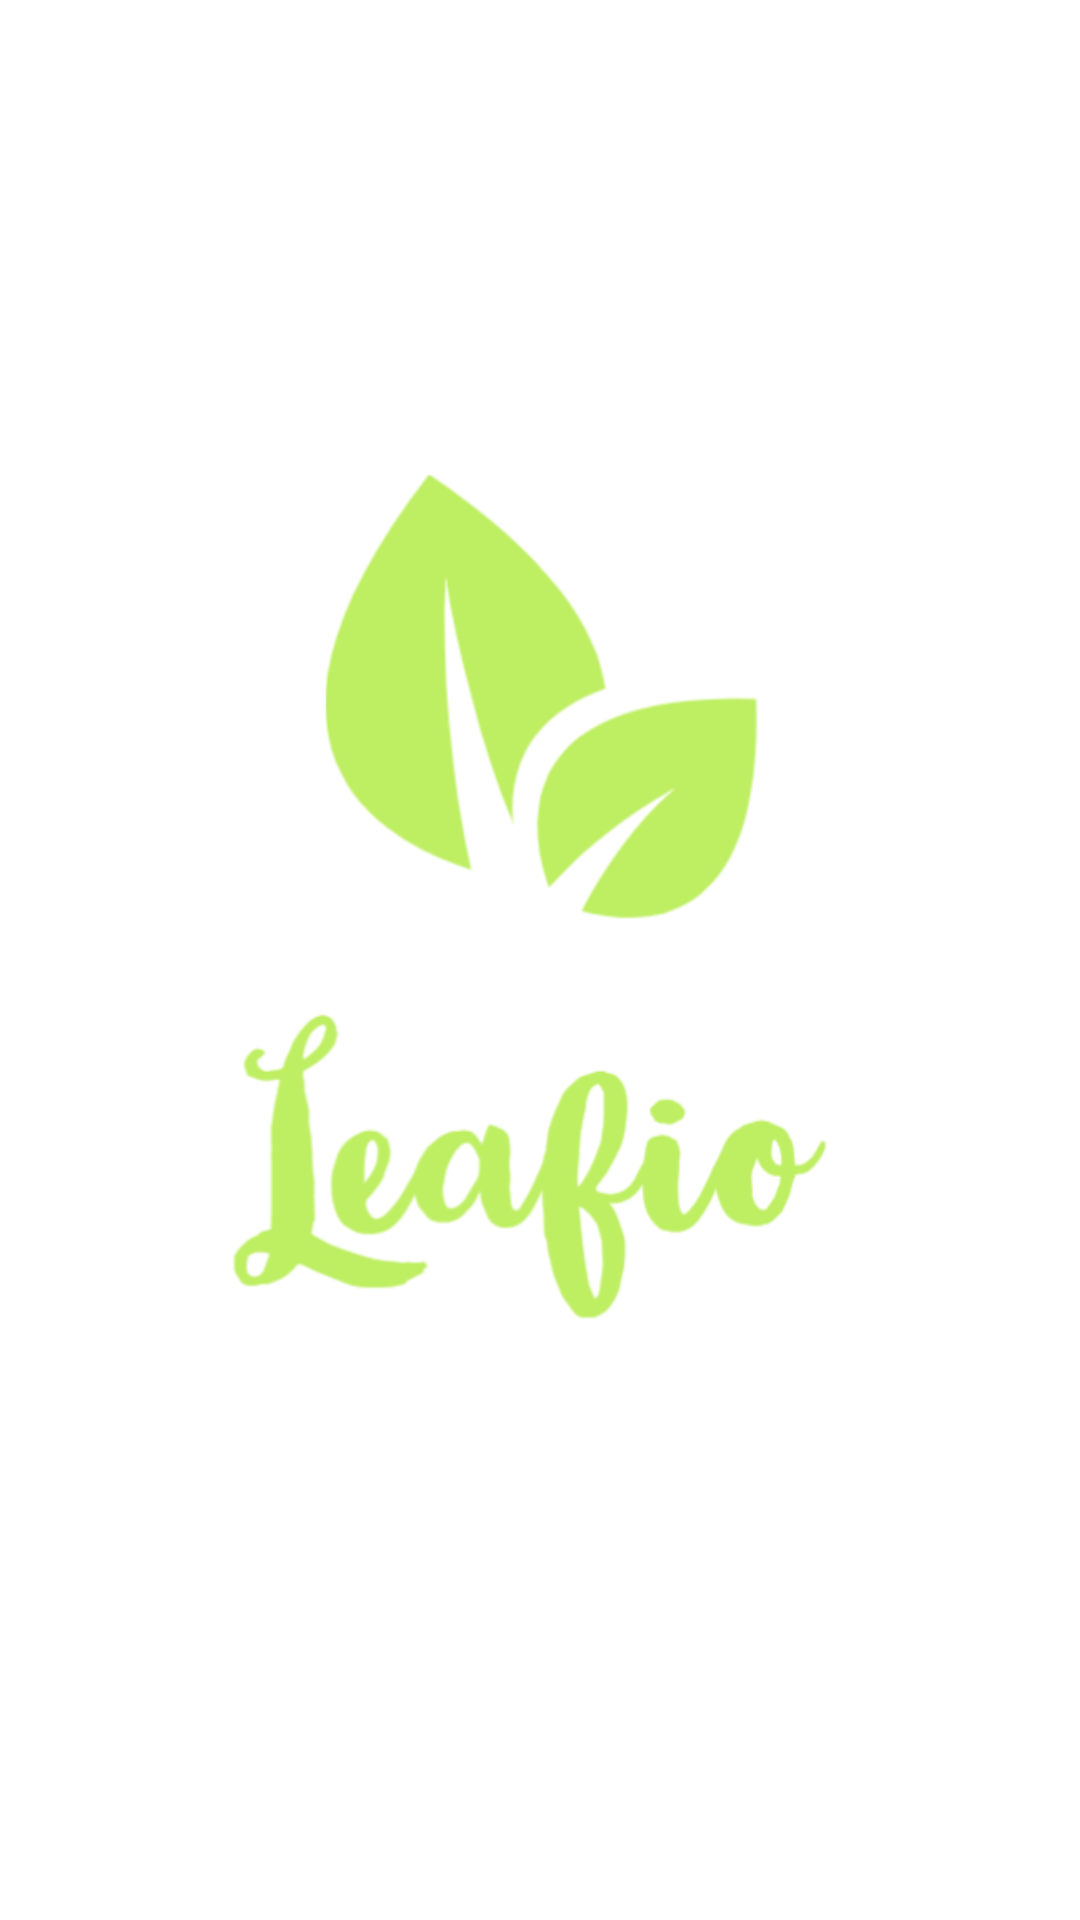

Write the Android layout XML for this screen, with the resource values it uses.
<!-- AndroidManifest.xml: application theme Theme.Leafio -->
<!-- res/layout/activity_splash_screen.xml -->
<?xml version="1.0" encoding="utf-8"?>
<androidx.constraintlayout.widget.ConstraintLayout xmlns:android="http://schemas.android.com/apk/res/android"
    xmlns:app="http://schemas.android.com/apk/res-auto"
    xmlns:tools="http://schemas.android.com/tools"
    android:layout_width="match_parent"
    android:layout_height="match_parent"
    tools:context=".SplashScreen">

    <ImageView
        android:id="@+id/leafioLogo"
        android:layout_width="600dp"
        android:layout_height="600dp"
        android:src="@drawable/leafio_transparent"
        app:layout_constraintBottom_toBottomOf="parent"
        app:layout_constraintEnd_toEndOf="parent"
        app:layout_constraintStart_toStartOf="parent"
        app:layout_constraintTop_toTopOf="parent"
        app:layout_constraintVertical_bias="0.122" />

    <ProgressBar
        android:layout_width="50dp"
        android:layout_height="50dp"
        android:layout_marginTop="500dp"
        app:layout_constraintTop_toTopOf="@id/leafioLogo"
        app:layout_constraintStart_toStartOf="parent"
        app:layout_constraintEnd_toEndOf="parent"/>

</androidx.constraintlayout.widget.ConstraintLayout>
<!-- resources referenced by this layout -->
<resources>
  <!-- drawable leafio_transparent: png bitmap (drawable, 72393 bytes) -->
  <style name="Theme.Leafio" parent="Theme.MaterialComponents.DayNight.NoActionBar">
          
          <item name="colorPrimary">@color/primary</item>
          <item name="colorPrimaryVariant">@color/primary</item>
          <item name="colorOnPrimary">@color/secondary</item>
          
          <item name="colorSecondary">@color/primary</item>
          <item name="colorSecondaryVariant">@color/primary</item>
          <item name="colorOnSecondary">@color/secondary</item>
          
          <item name="android:statusBarColor" tools:targetApi="l">?attr/colorPrimaryVariant</item>
          
      </style>
  <color name="primary">#BEEE62</color>
  <color name="secondary">#1E1E24</color>
</resources>
